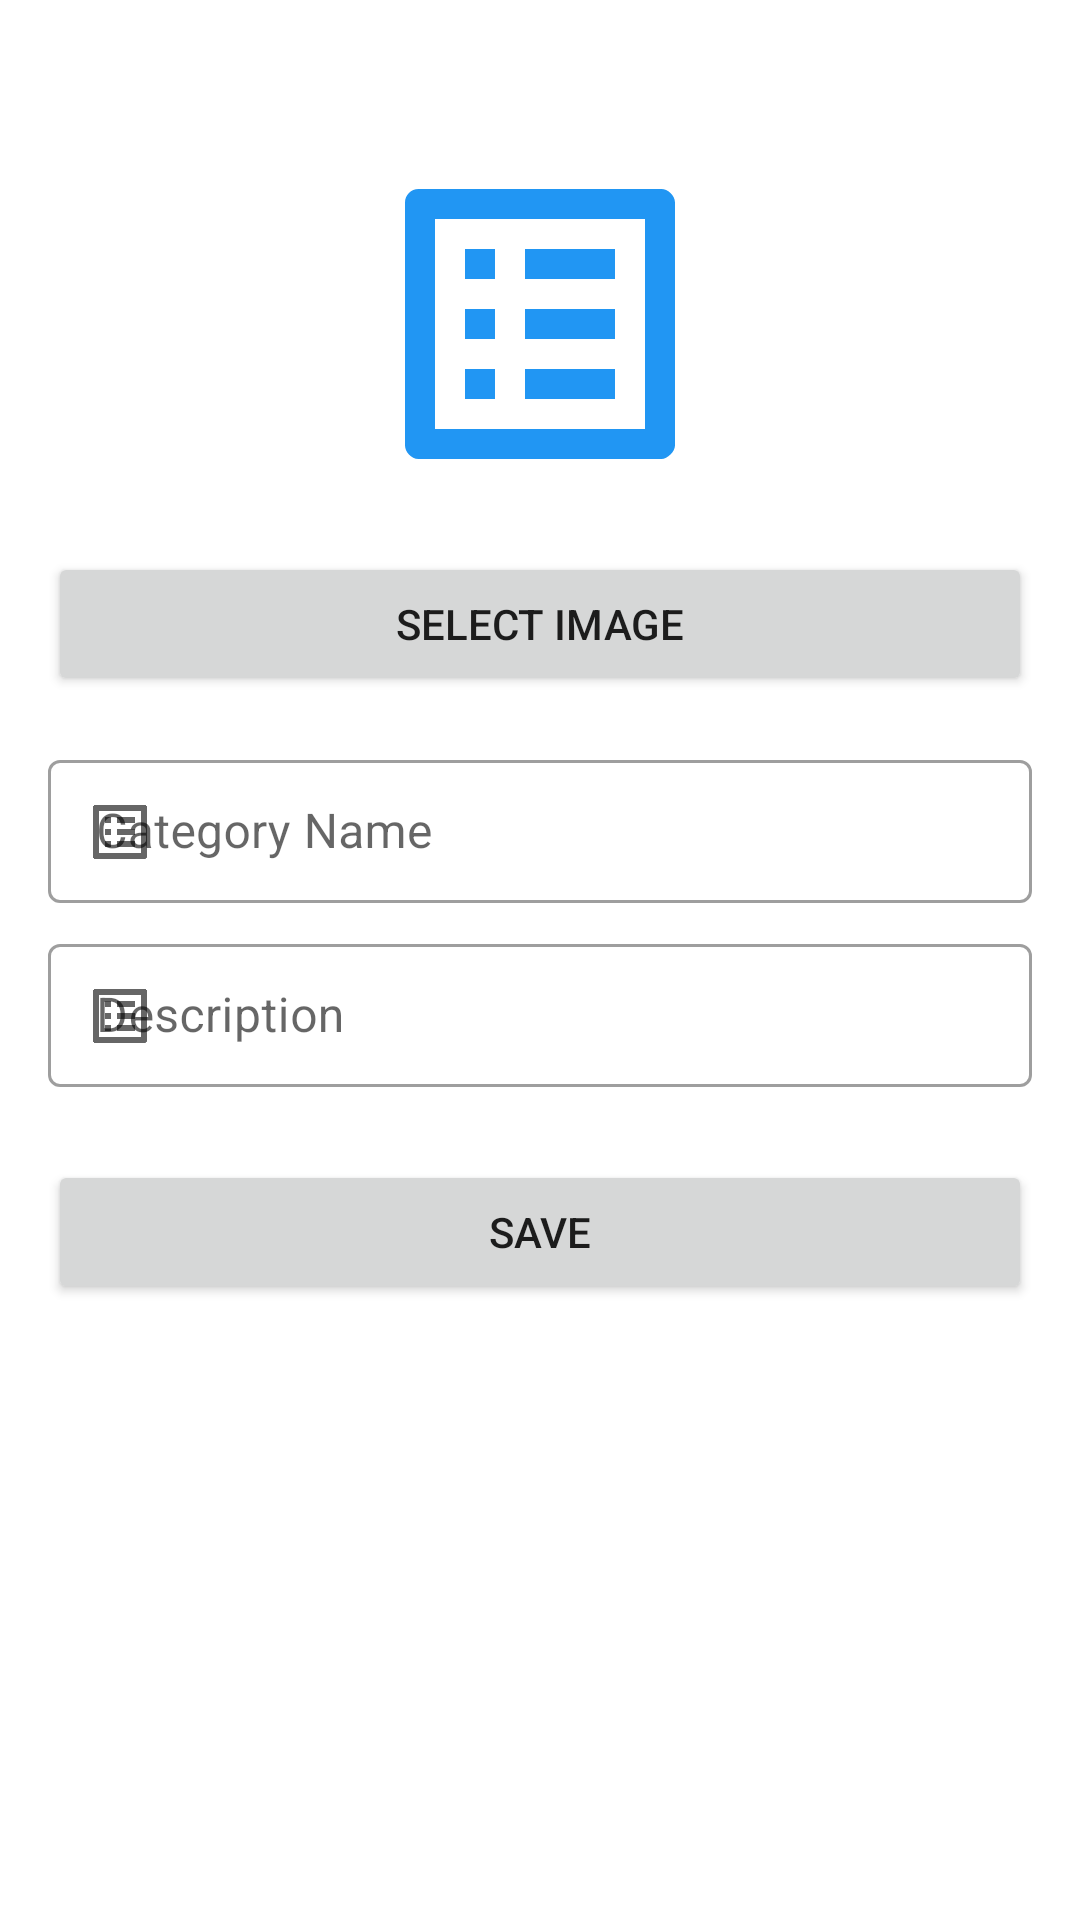

Android layout source for this screen:
<!-- AndroidManifest.xml: application theme Theme.BBUSRA05D1App -->
<!-- res/layout/activity_category.xml -->
<?xml version="1.0" encoding="utf-8"?>
<ScrollView xmlns:android="http://schemas.android.com/apk/res/android"
    xmlns:app="http://schemas.android.com/apk/res-auto"
    xmlns:tools="http://schemas.android.com/tools"
    android:layout_width="match_parent"
    android:layout_height="match_parent"
    tools:context=".CategoryActivity">

    <LinearLayout
        android:layout_width="match_parent"
        android:layout_height="wrap_content"
        android:orientation="vertical"
        android:padding="16dp">

        <ImageView
            android:id="@+id/imgCategoryImage"
            android:layout_width="120dp"
            android:layout_height="120dp"
            android:layout_gravity="center_horizontal"
            android:layout_marginTop="32dp"
            app:srcCompat="@drawable/icon_category_24" />

        <Button
            android:id="@+id/btnSelectImage"
            android:layout_width="match_parent"
            android:layout_height="wrap_content"
            android:layout_marginTop="16dp"
            android:text="Select Image" />

        <com.google.android.material.textfield.TextInputLayout
            style="@style/Widget.MaterialComponents.TextInputLayout.OutlinedBox.Dense"
            android:layout_width="match_parent"
            android:layout_height="wrap_content"
            android:layout_marginTop="16dp"
            app:startIconDrawable="@drawable/icon_category_24">

            <com.google.android.material.textfield.TextInputEditText
                android:id="@+id/txtCategoryName"
                android:layout_width="match_parent"
                android:layout_height="wrap_content"
                android:hint="Category Name" />
        </com.google.android.material.textfield.TextInputLayout>

        <com.google.android.material.textfield.TextInputLayout
            style="@style/Widget.MaterialComponents.TextInputLayout.OutlinedBox.Dense"
            android:layout_width="match_parent"
            android:layout_height="wrap_content"
            android:layout_marginTop="8dp"
            app:startIconDrawable="@drawable/icon_category_24">

            <com.google.android.material.textfield.TextInputEditText
                android:id="@+id/txtDescription"
                android:layout_width="match_parent"
                android:layout_height="wrap_content"
                android:hint="Description" />
        </com.google.android.material.textfield.TextInputLayout>

        <Button
            android:id="@+id/btnSave"
            android:layout_width="match_parent"
            android:layout_height="wrap_content"
            android:layout_marginTop="24dp"
            android:text="Save" />

    </LinearLayout>

</ScrollView>
<!-- resources referenced by this layout -->
<resources>
  <!-- drawable icon_category_24 (drawable) -->
  <vector android:autoMirrored="true" android:height="24dp"
      android:tint="@color/Blue" android:viewportHeight="24"
      android:viewportWidth="24" android:width="24dp" xmlns:android="http://schemas.android.com/apk/res/android">
      <path android:fillColor="@android:color/white" android:pathData="M19,5v14L5,19L5,5h14m1.1,-2L3.9,3c-0.5,0 -0.9,0.4 -0.9,0.9v16.2c0,0.4 0.4,0.9 0.9,0.9h16.2c0.4,0 0.9,-0.5 0.9,-0.9L21,3.9c0,-0.5 -0.5,-0.9 -0.9,-0.9zM11,7h6v2h-6L11,7zM11,11h6v2h-6v-2zM11,15h6v2h-6zM7,7h2v2L7,9zM7,11h2v2L7,13zM7,15h2v2L7,17z"/>
  </vector>
  <style name="Theme.BBUSRA05D1App" parent="Theme.MaterialComponents.DayNight.DarkActionBar">
          
          <item name="colorPrimary">@color/purple_500</item>
          <item name="colorPrimaryVariant">@color/purple_700</item>
          <item name="colorOnPrimary">@color/white</item>
          
          <item name="colorSecondary">@color/teal_200</item>
          <item name="colorSecondaryVariant">@color/teal_700</item>
          <item name="colorOnSecondary">@color/black</item>
          
          <item name="android:statusBarColor">?attr/colorPrimaryVariant</item>
          
      </style>
  <color name="Blue">#2196f3</color>
  <color name="purple_500">#03A9F4</color>
  <color name="purple_700">#078DCA</color>
  <color name="white">#FFFFFFFF</color>
  <color name="teal_200">#FF03DAC5</color>
  <color name="teal_700">#FF018786</color>
  <color name="black">#FF000000</color>
</resources>
